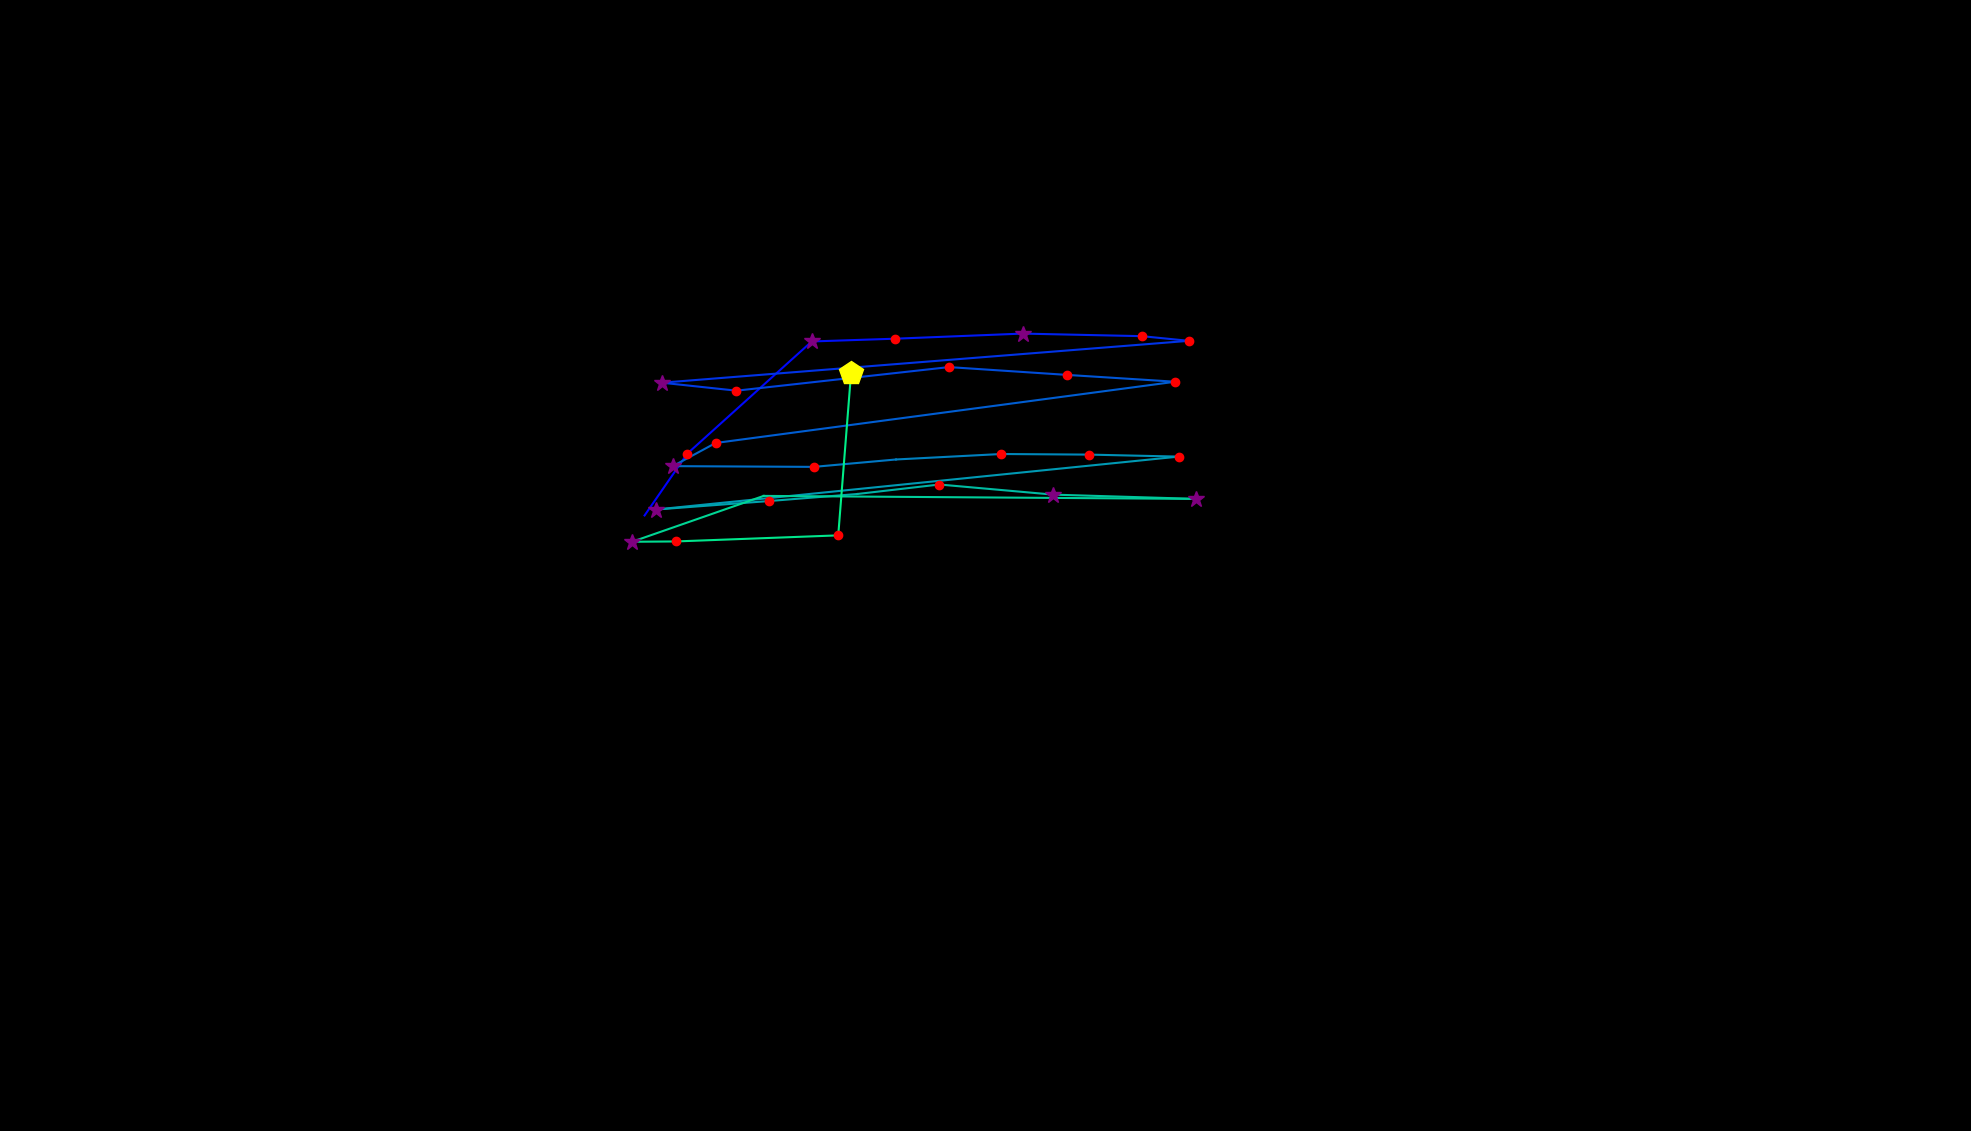

Values plotted in this chart, from the file beside it:
, fixation_id, timestamp, avg_gaze_x, avg_gaze_y, duration
0, 102.0, 29161, 837.1, 799.4, 96.4
1, 103.0, 29342, 892.5, 879.6, 168.7
2, 104.0, 29607, 1054, 1025, 289.2
3, 105.0, 29968, 1163, 1029, 132.5
4, 106.0, 30137, 1328, 1036, 253
5, 107.0, 30474, 1483, 1032, 132.5
6, 108.0, 30631, 1544, 1026, 168.7
7, 109.0, 30872, 859.5, 971.8, 277.1
8, 110.0, 31173, 956.4, 961.5, 204.8
9, 111.0, 31402, 1233, 992.1, 168.7
10, 112.0, 31631, 1386, 981.9, 228.9
11, 113.0, 31896, 1526, 973.1, 168.7
12, 114.0, 32125, 929.4, 893.5, 144.6
13, 115.0, 32294, 873.8, 863.5, 265.1
14, 116.0, 32583, 1057, 862.5, 168.7
15, 117.0, 32776, 1164, 872.1, 108.4
16, 118.0, 32933, 1300, 879.2, 144.6
17, 119.0, 33101, 1414, 878.4, 168.7
18, 120.0, 33306, 1531, 875.8, 156.6
19, 121.0, 33668, 851.3, 807.1, 325.3
20, 122.0, 34077, 999, 818.1, 180.7
21, 123.0, 34294, 1113, 827.3, 108.4
22, 124.0, 34427, 1220, 839.6, 180.7
23, 125.0, 34644, 1368, 826.5, 325.3
24, 126.0, 35065, 1554, 820.9, 349.4
25, 127.0, 35632, 991.8, 824.8, 108.4
26, 128.0, 35764, 820.9, 765.2, 313.3
27, 129.0, 36126, 877.4, 765.6, 228.9
28, 130.0, 36403, 1089, 773.6, 168.7
29, 131.0, 36656, 1105, 985.1, 421.7
